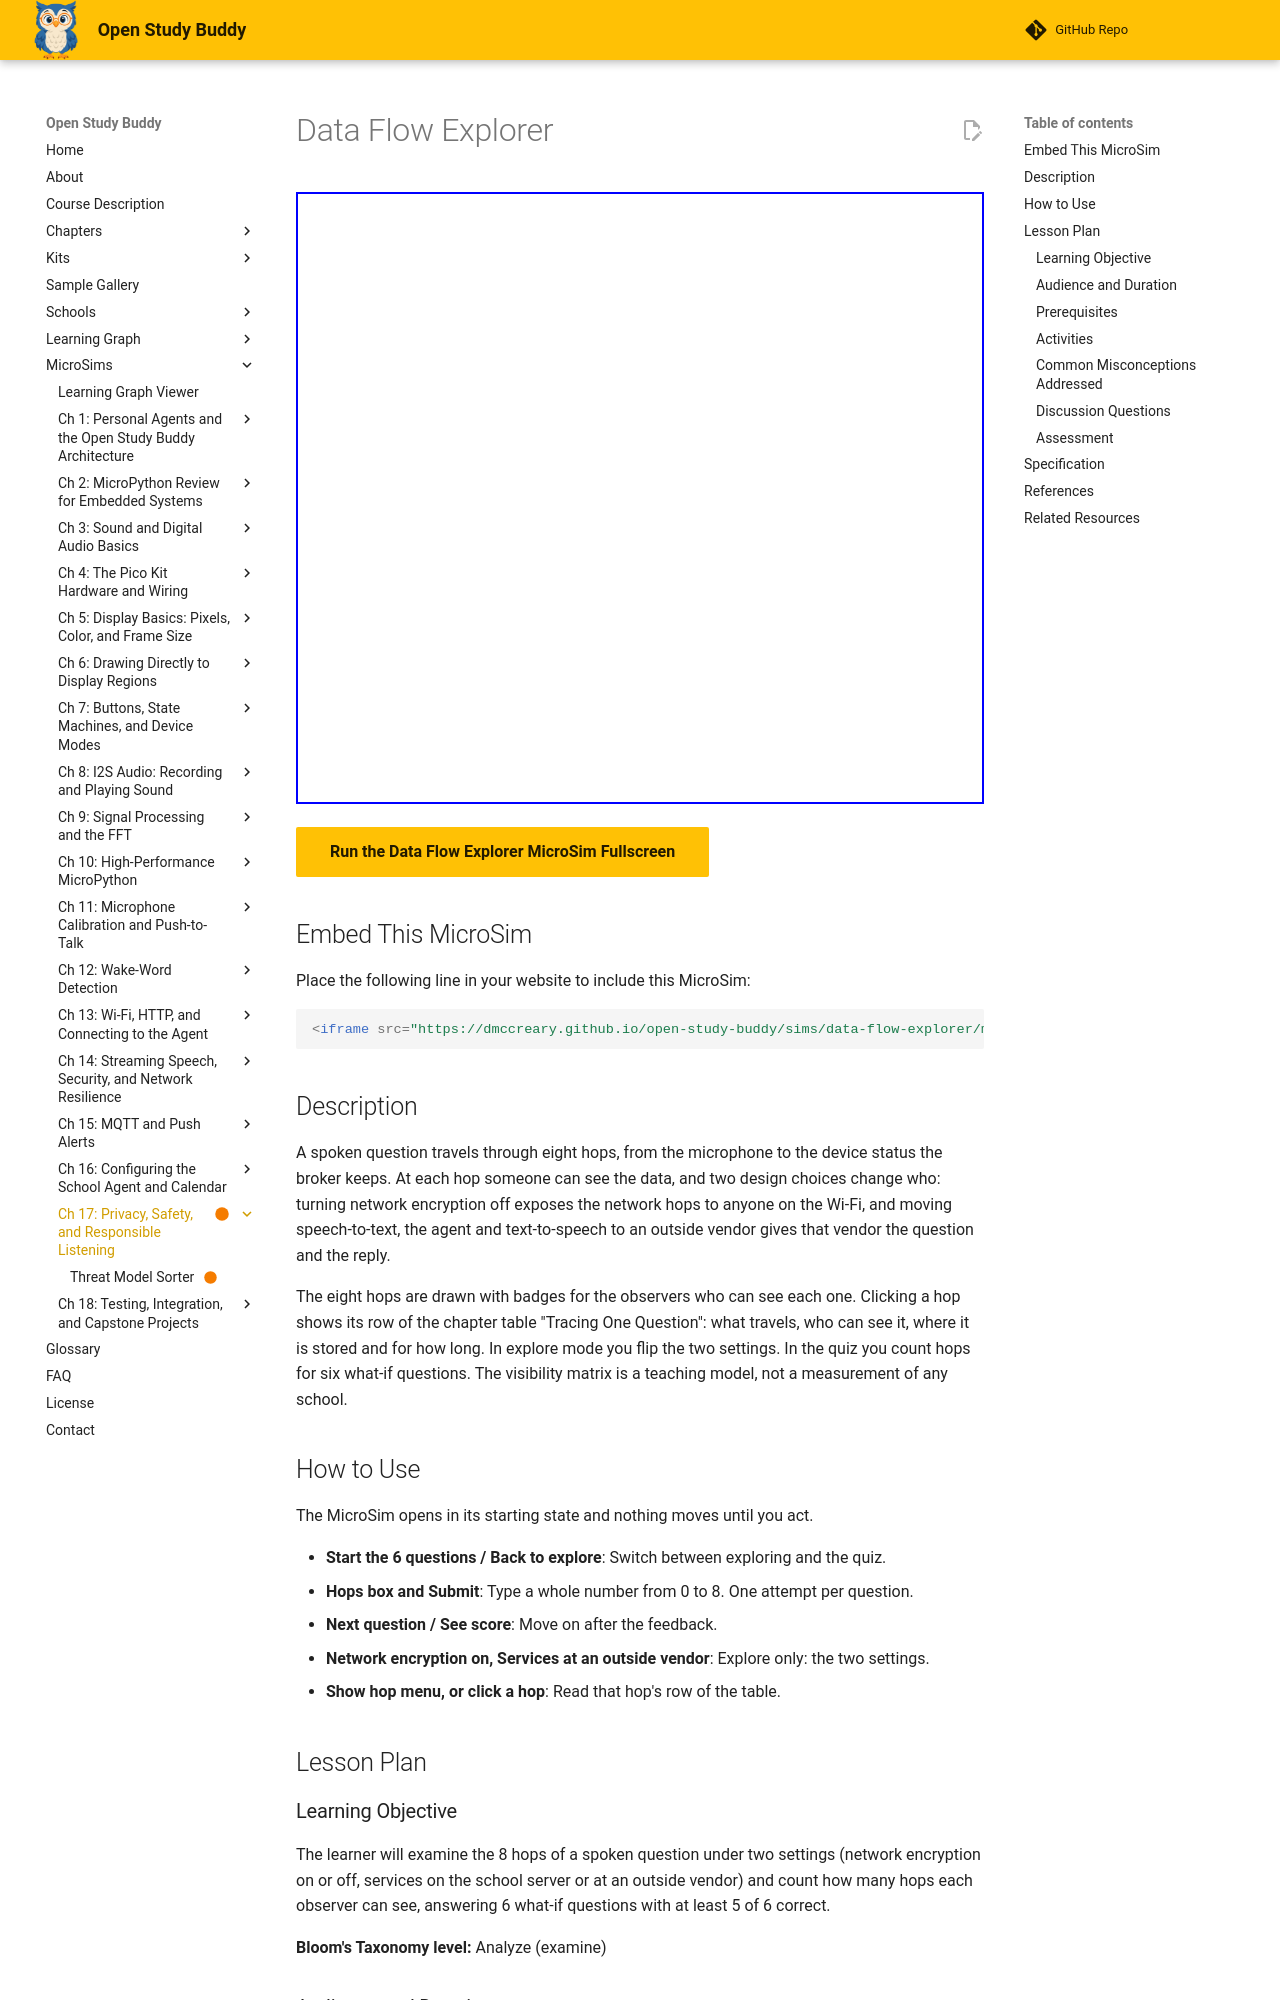

repository: dmccreary/open-study-buddy · page: sims/data-flow-explorer/index.html · generator: mkdocs

---
title: "Data Flow Explorer"
description: "Follow a spoken question through eight hops and toggle encryption and server location to see which observers can read the data at each hop."
status: built
library: p5.js
bloom_level: Analyze
image: /sims/data-flow-explorer/data-flow-explorer.png
og:image: /sims/data-flow-explorer/data-flow-explorer.png
twitter:image: /sims/data-flow-explorer/data-flow-explorer.png
social:
   cards: false
quality_score: 95
---

# Data Flow Explorer

<iframe src="main.html" width="100%" height="612px" scrolling="no"></iframe>

[Run the Data Flow Explorer MicroSim Fullscreen](main.html){ .md-button .md-button--primary }

## Embed This MicroSim

Place the following line in your website to include this MicroSim:

```html
<iframe src="https://dmccreary.github.io/open-study-buddy/sims/data-flow-explorer/main.html" width="100%" height="612px" scrolling="no"></iframe>
```

## Description

A spoken question travels through eight hops, from the microphone to the device status the broker keeps. At each hop someone can see the data, and two design choices change who: turning network encryption off exposes the network hops to anyone on the Wi-Fi, and moving speech-to-text, the agent and text-to-speech to an outside vendor gives that vendor the question and the reply.

The eight hops are drawn with badges for the observers who can see each one. Clicking a hop shows its row of the chapter table "Tracing One Question": what travels, who can see it, where it is stored and for how long. In explore mode you flip the two settings. In the quiz you count hops for six what-if questions. The visibility matrix is a teaching model, not a measurement of any school.

## How to Use

The MicroSim opens in its starting state and nothing moves until you act.

- **Start the 6 questions / Back to explore**: Switch between exploring and the quiz.
- **Hops box and Submit**: Type a whole number from 0 to 8. One attempt per question.
- **Next question / See score**: Move on after the feedback.
- **Network encryption on, Services at an outside vendor**: Explore only: the two settings.
- **Show hop menu, or click a hop**: Read that hop's row of the table.

## Lesson Plan

### Learning Objective

The learner will examine the 8 hops of a spoken question under two settings (network encryption on or off, services on the school server or at an outside vendor) and count how many hops each observer can see, answering 6 what-if questions with at least 5 of 6 correct.

**Bloom's Taxonomy level:** Analyze (examine)

### Audience and Duration

High school students (grades 9-12) building the Open Study Buddy; about 15 minutes.

### Prerequisites

hop, observer, network encryption, school server, outside vendor, broker (all defined in the sections above this block; the broker is defined in Chapter 15 and named in the hop table).

### Activities

1. **Exploration (5 min):** Click hops 1, 2 and 7 and read who can see each, then turn encryption off and look again.
2. **Guided practice (5 min):** For question 6, apply both settings and write the observers of each hop before counting.
3. **Assessment (5 min):** Answer all six questions. Mastery is 5 of 6 correct on the first attempt.

### Common Misconceptions Addressed

(1) Only the person who owns the device can see what they say. (2) If the data stays on the Wi-Fi it is private. (3) Moving the services to a vendor changes nothing about who sees the audio. (4) Only the audio is sensitive, not the text.

### Discussion Questions

1. Is data that stays on the Wi-Fi private?
2. What does moving the services to a vendor change about who sees the audio?
3. Is only the audio sensitive, or the text too?

### Assessment

The quiz inside the MicroSim is the evidence of mastery: each item is scored on the first attempt only, the correct answer and its reason are shown after every submission, and the final screen reports the score against the mastery threshold.
